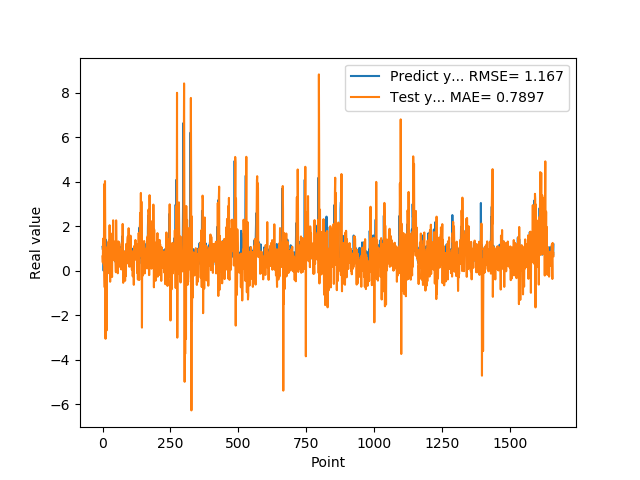

Source data for this figure (header and first rows):
1.074290990829999792e+00, 6.461866073230058127e-01
9.521890282630000035e-01, 3.743142325861685826e-01
9.879170060160000766e-01, 1.444572009775865862e+00
1.011654973029999960e+00, 1.212826850453540661e+00
0.000000000000000000e+00, 8.162132162952118186e-01
7.643579840659999736e-01, 2.584279975106964500e-01
7.788103222849999119e-01, 3.892933593356880273e+00
3.306220054629999794e+00, -1.671811402281664916e-01
1.055441975589999970e+00, -7.441132326133287345e-01
7.543110251430000801e-01, 4.033446358993886705e+00
7.915459871289999283e-01, 1.706119343108410513e+00
1.409499049189999909e+00, -3.058070243279933376e+00
8.875439763070001042e-01, 3.850456453629175768e-01
6.401469707490000660e-01, 4.975788923169505718e-01
5.082880258560000808e-01, 1.041395024279620607e+00
8.640019893649999450e-01, -2.682616451885420972e+00
5.725920200349999822e-01, 1.176466579661572254e-01
8.469420075419999971e-01, 6.201907673225195428e-01
9.181020259860001032e-01, 6.762885509608189682e-01
7.976629734039999420e-01, -1.189669018970314490e-01
9.608020186419998776e-01, 1.264935927593018761e+00
9.555831551549999192e-01, 7.491082228876515536e-01
3.470349907879999862e-01, 9.553031877908231273e-01
9.546210169789999256e-01, 1.349342060722423797e+00
1.293938040730000072e+00, 4.187076059633178526e-01
5.251880288119999962e-01, 1.705369812883249792e-01
4.773890078070000542e-01, 2.048651940534607974e+00
1.275226235389999907e+00, 4.524299125950589362e-01
8.723750114439999814e-01, -4.928190532800706403e-01
8.355640172959999390e-01, 1.697793094788780266e+00
7.321749925609999377e-01, 1.535970079154422852e+00
7.640249729160000225e-01, -1.408357807293932062e-01
4.072830080990000323e-01, 1.403884369425489442e+00
4.752210080619999610e-01, 7.467751659216435023e-01
8.781340122220000488e-01, 1.918198365331266197e-01
7.414129972460000717e-01, -2.807818046640936926e-01
1.258002042770000051e+00, 1.135027245207419266e+00
1.069700956339999953e+00, 5.131759761107179685e-01
7.274609804150000691e-01, 5.304189118956037508e-01
7.892770171170000459e-01, 2.270066010064141881e+00
6.237750053410000550e-01, 6.151143407277500641e-01
6.914690136910000007e-01, 8.931057403356957858e-01
8.557710051540000640e-01, 7.218311938716799325e-01
7.093830108640000187e-01, 4.691039560935457708e-01
1.014547944070000041e+00, 6.010352749515306403e-01
1.115731000900000103e+00, 5.331100951511911212e-01
4.182830154900000208e-01, 9.268180405282702150e-01
1.002280950550000105e+00, 1.334190239516802379e+00
1.218860983849999968e+00, 3.751511385960772937e-01
1.143296003339999922e+00, -6.489617547730261449e-02
6.528189778330000248e-01, 2.267110394608372381e+00
6.746559739110000731e-01, 1.376027293418403463e+00
6.009536385540000802e-01, 4.597512378167740721e-01
6.694570183749999348e-01, 2.255087464846467771e-01
6.538079977039999990e-01, 1.218831007451762982e+00
7.814120054240000224e-01, 7.691570603709872722e-02
1.206303954120000022e+00, -1.129380193565051455e-01
8.469259738919999725e-01, 7.635898039832332840e-01
8.286409974099999687e-01, 1.319508916557607270e+00
6.482390165329999787e-01, 1.110072960281634824e+00
5.623700022700000023e-01, 2.725882803669691934e-01
... 1,599 more rows
